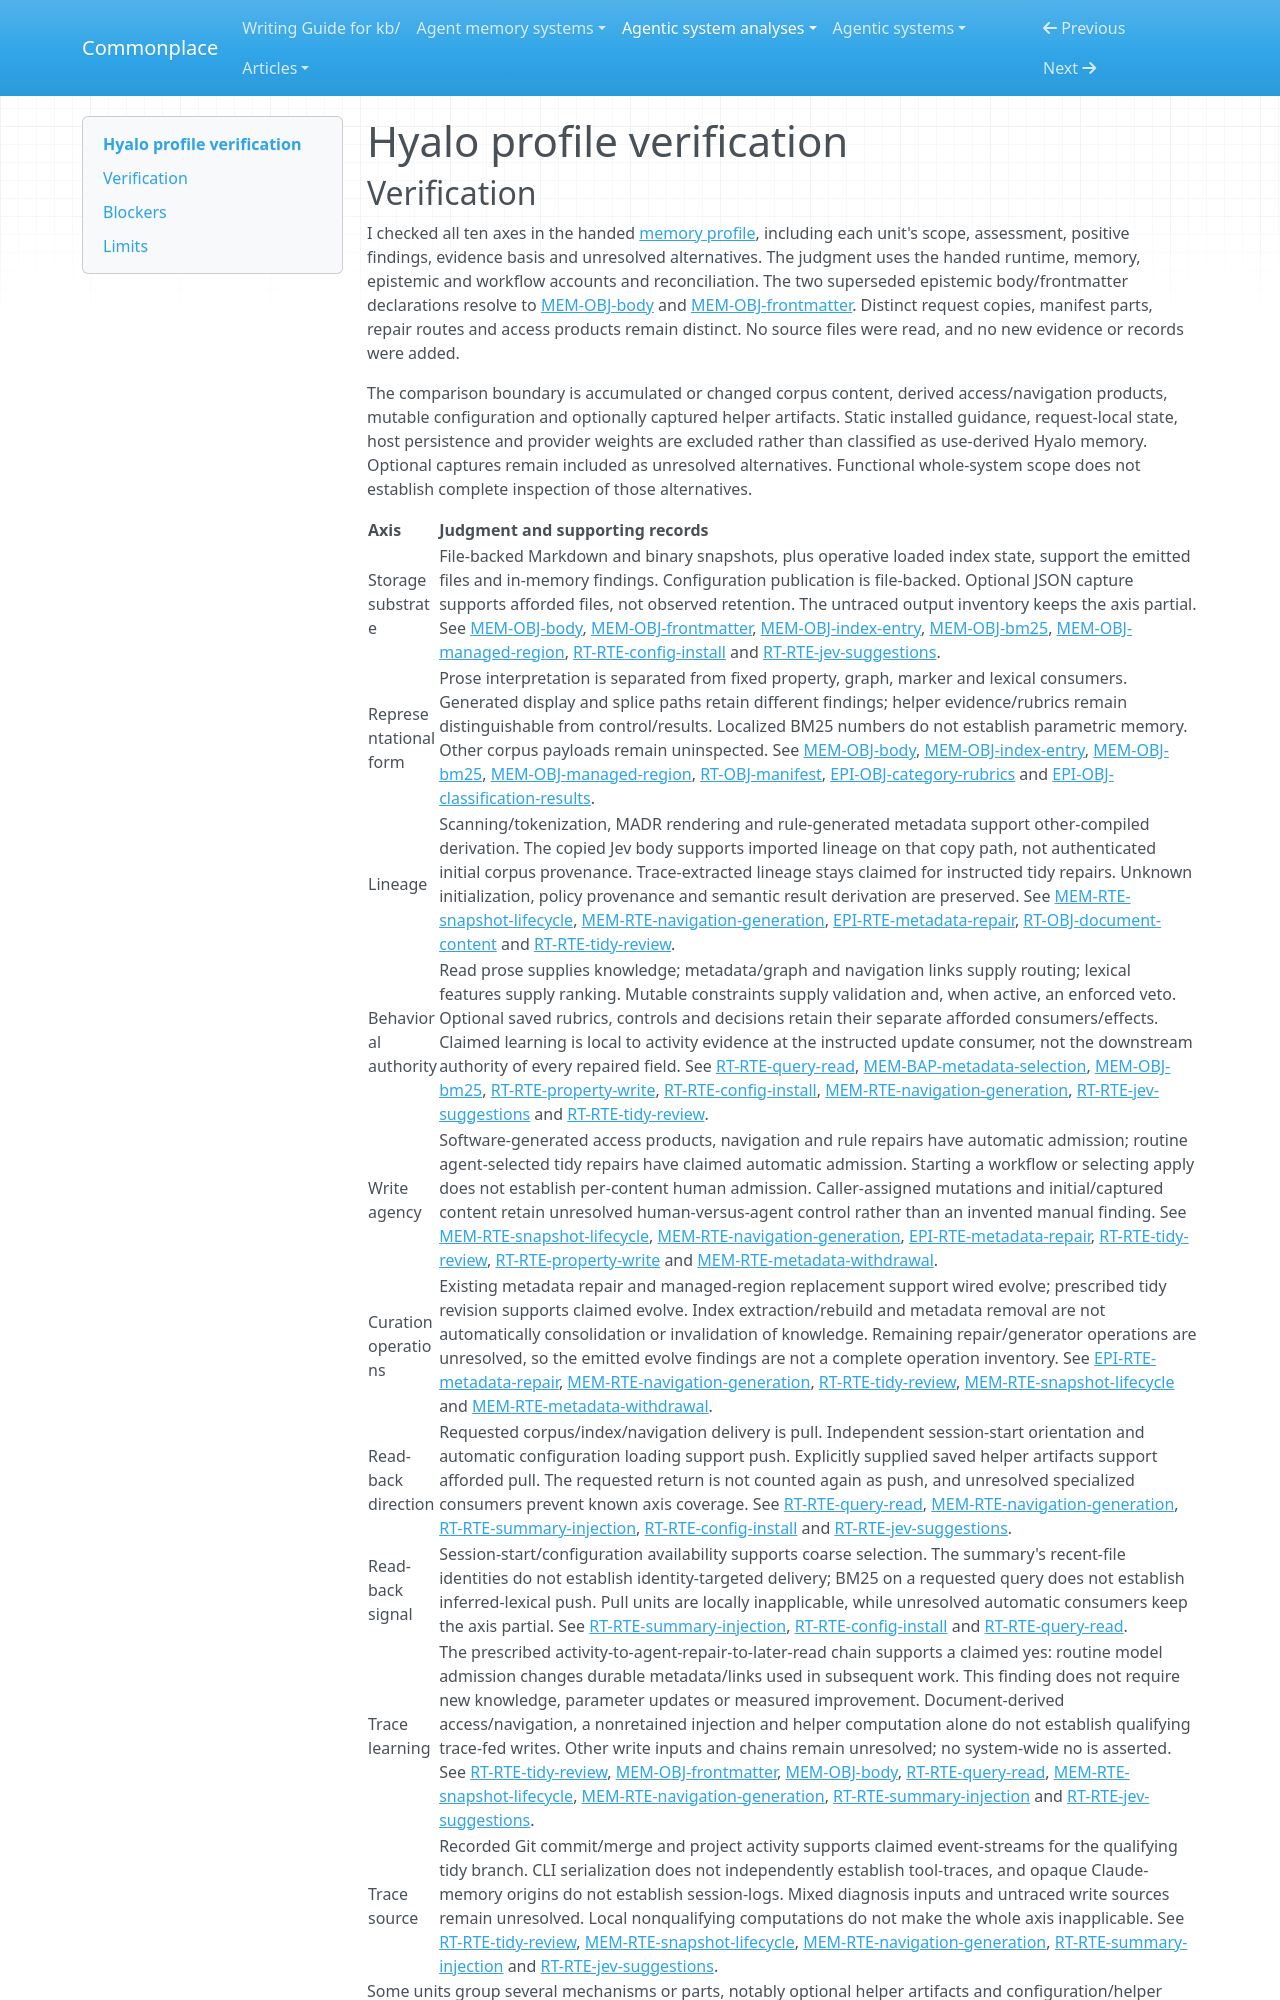

repository: zby/commonplace · page: agentic-system-analyses/retained/hyalo/profile-verification/index.html · generator: mkdocs

---
type: agentic-system-analyses/types/agentic-system-verification.md
description: "Independent verification of Hyalo's memory comparison classifications against the handed records at the frozen revision."
run-id: AAS-2026-10-14-hyalo-ffe11d6a6d56-01
reviewed-boundary: "697f215fe8a90a5c760fceb686f2a321c9db7221"
---

# Hyalo profile verification
